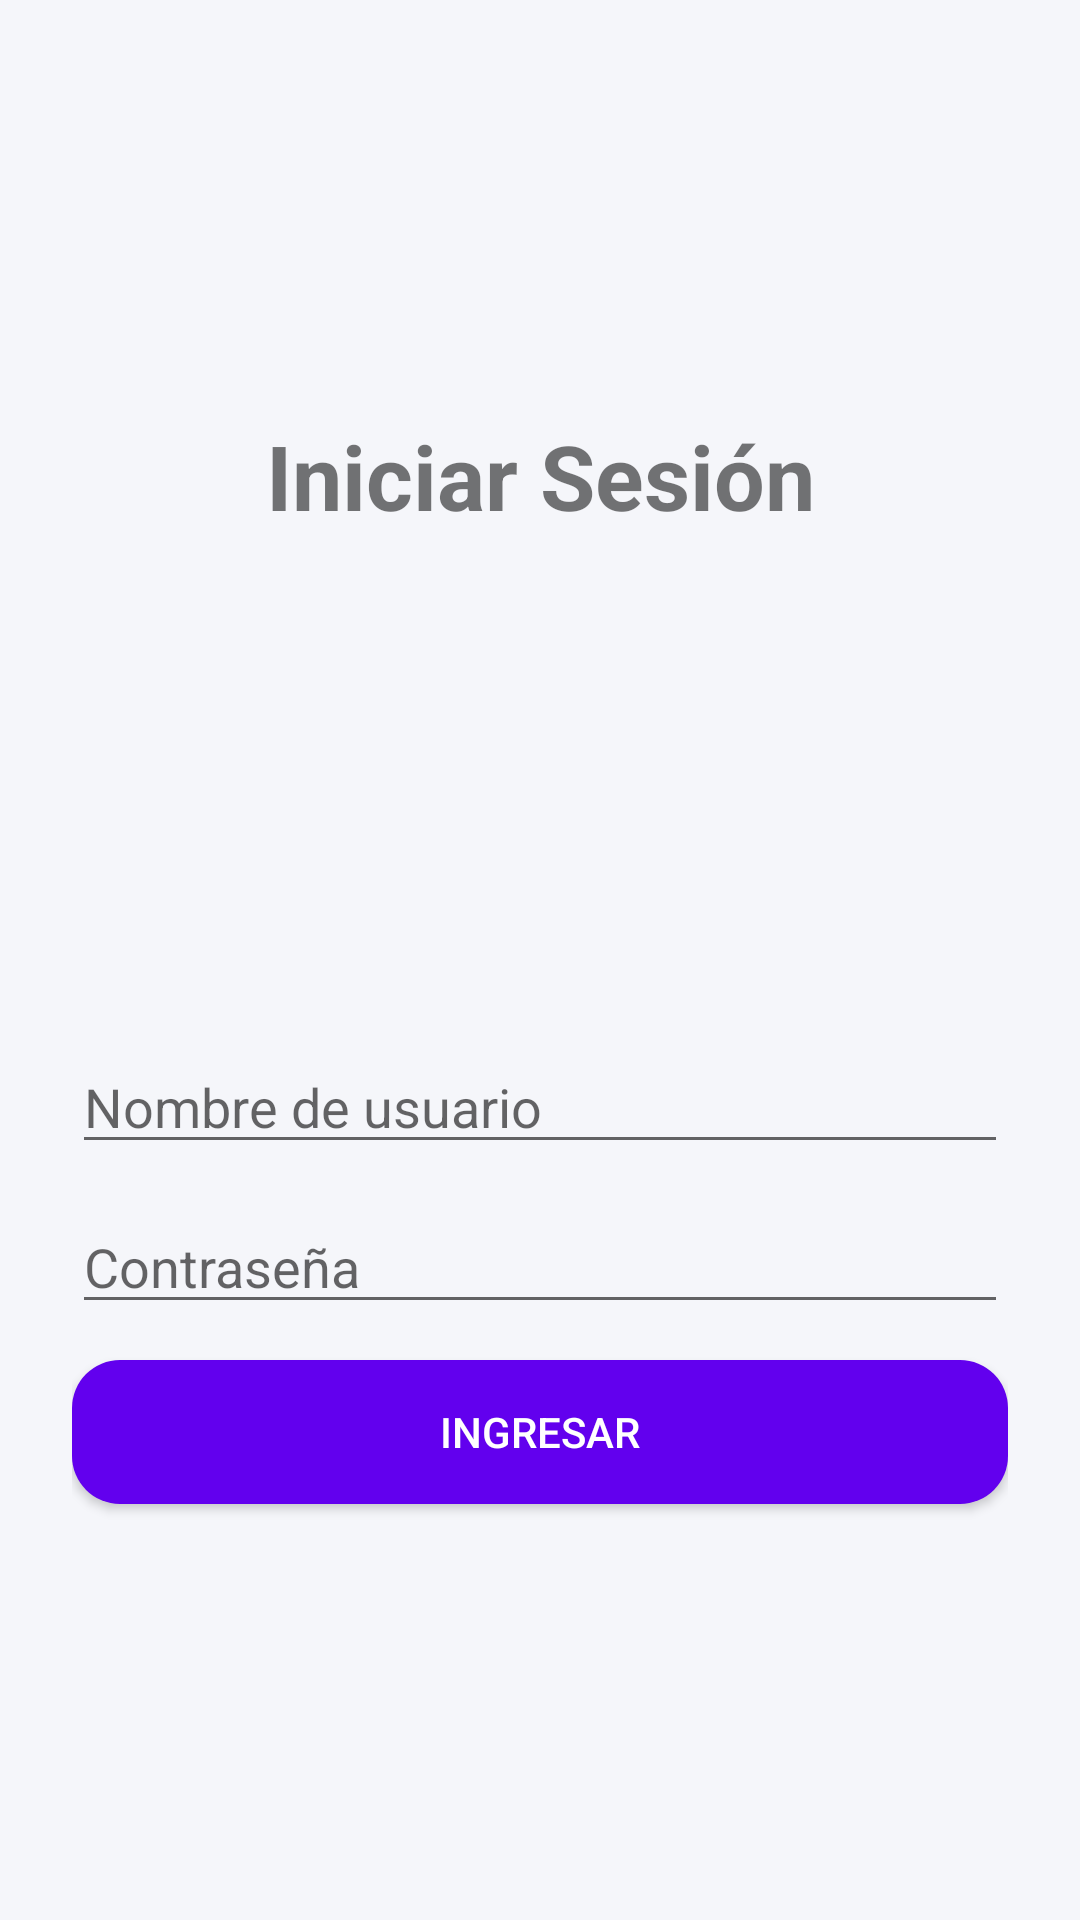

Layout XML and referenced resources for this Android screen:
<!-- AndroidManifest.xml: activity theme Theme.DbEjercicio -->
<!-- res/layout/activity_login.xml -->
<?xml version="1.0" encoding="utf-8"?>
<LinearLayout xmlns:android="http://schemas.android.com/apk/res/android"
    android:orientation="vertical"
    android:layout_width="match_parent"
    android:layout_height="match_parent"
    android:padding="24dp"
    android:gravity="center"
    android:background="@color/fondo_app">

    <TextView
        android:layout_width="match_parent"
        android:layout_height="wrap_content"
        android:text="@string/iniciar_sesion"
        android:textStyle="bold"
        android:textSize="30sp"
        android:gravity="center"
        android:layout_marginBottom="24dp"/>
    <ImageView
        android:id="@+id/imageLogin"
        android:layout_width="120dp"
        android:layout_height="120dp"
        android:src="@drawable/icon_login"
        android:layout_gravity="center"
        android:layout_marginBottom="24dp"/>
    <EditText
        android:id="@+id/editTextNombre"
        android:layout_width="match_parent"
        android:layout_height="wrap_content"
        android:hint="@string/nombre_usuario"
        android:layout_marginBottom="12dp"/>

    <EditText
        android:id="@+id/editTextPassword"
        android:layout_width="match_parent"
        android:layout_height="wrap_content"
        android:hint="@string/contrasena"
        android:inputType="textPassword"
        android:layout_marginBottom="12dp"/>

    <Button
        android:id="@+id/btnLogin"
        android:layout_width="match_parent"
        android:layout_height="wrap_content"
        android:text="@string/ingresar"
        android:background="@drawable/boton_moderno"
        android:textColor="@color/boton_texto"/>
</LinearLayout>
<!-- resources referenced by this layout -->
<resources>
  <color name="boton_texto">#FFFFFF</color>
  <color name="fondo_app">#F5F6FA</color>
  <!-- drawable boton_moderno (drawable) -->
  <?xml version="1.0" encoding="utf-8"?>
  <shape xmlns:android="http://schemas.android.com/apk/res/android">
      <solid android:color="@color/boton_primario"/>
      <corners android:radius="16dp"/>
      <padding android:left="16dp" android:top="8dp" android:right="16dp" android:bottom="8dp"/>
  </shape>
  <string name="contrasena">Contraseña</string>
  <string name="ingresar">Ingresar</string>
  <string name="iniciar_sesion">Iniciar Sesión</string>
  <string name="nombre_usuario">Nombre de usuario</string>
  <style name="Theme.DbEjercicio" parent="Theme.AppCompat.Light.NoActionBar" />
  <color name="boton_primario">#6200EE</color>
</resources>
